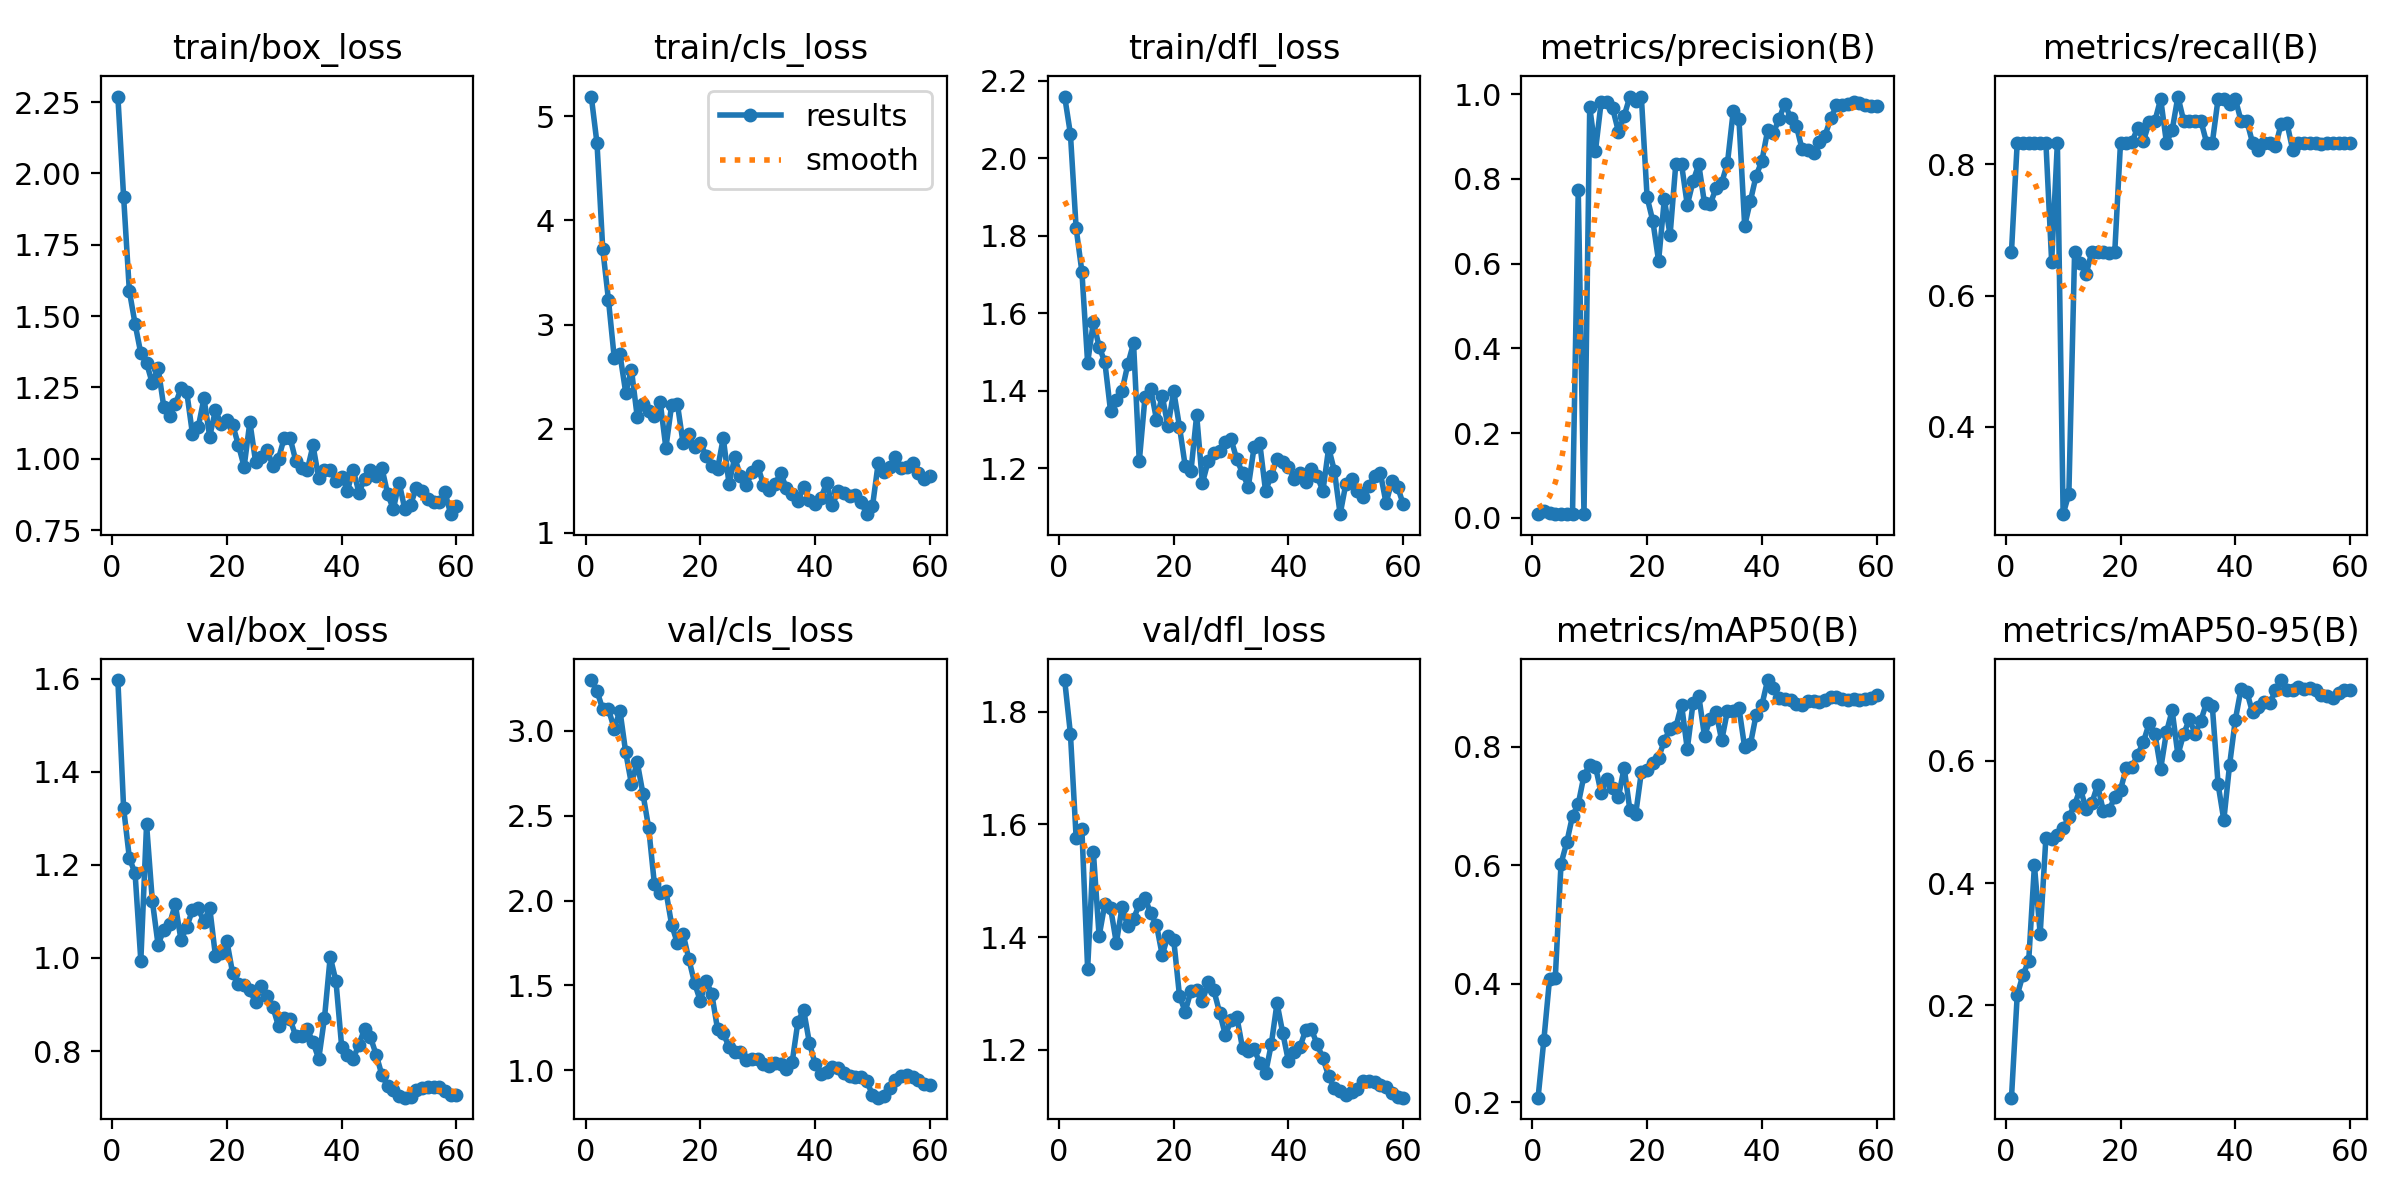

The data file committed next to this chart (first rows):
epoch, time, train/box_loss, train/cls_loss, train/dfl_loss, metrics/precision(B), metrics/recall(B), metrics/mAP50(B), metrics/mAP50-95(B), val/box_loss, val/cls_loss, val/dfl_loss, lr/pg0, lr/pg1, lr/pg2
1, 5.084, 2.269, 5.188, 2.16, 0.00849, 0.6667, 0.2076, 0.04907, 1.597, 3.3, 1.856, 7.145e-05, 7.145e-05, 7.145e-05
2, 8.942, 1.918, 4.739, 2.063, 0.01534, 0.8333, 0.3041, 0.2166, 1.322, 3.235, 1.761, 0.0001546, 0.0001546, 0.0001546
3, 12.86, 1.588, 3.725, 1.819, 0.01218, 0.8333, 0.4079, 0.25, 1.215, 3.127, 1.576, 0.0002349, 0.0002349, 0.0002349
4, 16.7, 1.472, 3.234, 1.708, 0.00973, 0.8333, 0.4096, 0.2724, 1.181, 3.127, 1.591, 0.0003124, 0.0003124, 0.0003124
5, 20.61, 1.369, 2.682, 1.472, 0.00937, 0.8333, 0.6023, 0.4289, 0.994, 3.014, 1.344, 0.0003871, 0.0003871, 0.0003871
6, 24.48, 1.335, 2.713, 1.578, 0.00891, 0.8333, 0.6383, 0.3168, 1.287, 3.12, 1.551, 0.0004589, 0.0004589, 0.0004589
7, 28.37, 1.264, 2.347, 1.514, 0.00896, 0.8333, 0.6827, 0.4742, 1.123, 2.874, 1.402, 0.0005279, 0.0005279, 0.0005279
8, 32.22, 1.319, 2.567, 1.474, 0.7734, 0.652, 0.7029, 0.4716, 1.029, 2.687, 1.459, 0.0005941, 0.0005941, 0.0005941
9, 36.03, 1.182, 2.117, 1.347, 0.00936, 0.8333, 0.751, 0.4792, 1.06, 2.818, 1.452, 0.0006574, 0.0006574, 0.0006574
10, 39.81, 1.15, 2.236, 1.377, 0.9694, 0.2667, 0.7689, 0.4894, 1.072, 2.631, 1.39, 0.0007179, 0.0007179, 0.0007179
11, 43.57, 1.19, 2.168, 1.4, 0.8659, 0.2975, 0.7661, 0.5079, 1.116, 2.428, 1.453, 0.0007756, 0.0007756, 0.0007756
12, 47.41, 1.246, 2.122, 1.468, 0.9823, 0.6667, 0.7214, 0.5283, 1.038, 2.097, 1.419, 0.0008304, 0.0008304, 0.0008304
13, 51.2, 1.234, 2.26, 1.523, 0.9814, 0.65, 0.7453, 0.5546, 1.066, 2.043, 1.432, 0.0008825, 0.0008825, 0.0008825
14, 54.99, 1.086, 1.816, 1.218, 0.9664, 0.6326, 0.7302, 0.5212, 1.103, 2.057, 1.458, 0.0009317, 0.0009317, 0.0009317
15, 58.92, 1.11, 2.227, 1.384, 0.9117, 0.6667, 0.7149, 0.5308, 1.107, 1.858, 1.469, 0.000978, 0.000978, 0.000978
16, 62.79, 1.212, 2.24, 1.404, 0.9486, 0.6667, 0.7642, 0.5602, 1.077, 1.748, 1.442, 0.001022, 0.001022, 0.001022
17, 66.61, 1.077, 1.861, 1.326, 0.9943, 0.6658, 0.6926, 0.518, 1.108, 1.803, 1.422, 0.001052, 0.001052, 0.001052
18, 70.39, 1.17, 1.95, 1.387, 0.9845, 0.6654, 0.6853, 0.5191, 1.005, 1.655, 1.368, 0.001028, 0.001028, 0.001028
19, 74.15, 1.121, 1.826, 1.308, 0.9925, 0.6667, 0.757, 0.5407, 1.011, 1.514, 1.403, 0.001005, 0.001005, 0.001005
20, 77.98, 1.135, 1.864, 1.399, 0.7563, 0.8333, 0.7598, 0.5525, 1.036, 1.407, 1.395, 0.000981, 0.000981, 0.000981
21, 81.75, 1.119, 1.74, 1.308, 0.7003, 0.8333, 0.772, 0.5883, 0.9668, 1.528, 1.297, 0.0009574, 0.0009574, 0.0009574
22, 85.51, 1.048, 1.646, 1.206, 0.606, 0.8349, 0.7814, 0.5896, 0.9441, 1.449, 1.268, 0.0009339, 0.0009339, 0.0009339
23, 89.34, 0.9718, 1.61, 1.192, 0.752, 0.8554, 0.8095, 0.61, 0.9421, 1.242, 1.305, 0.0009103, 0.0009103, 0.0009103
24, 93.08, 1.129, 1.911, 1.337, 0.6671, 0.836, 0.8303, 0.6311, 0.93, 1.216, 1.307, 0.0008867, 0.0008867, 0.0008867
25, 96.85, 0.9887, 1.472, 1.162, 0.8353, 0.8643, 0.8324, 0.6615, 0.9052, 1.138, 1.286, 0.0008631, 0.0008631, 0.0008631
26, 100.6, 1.004, 1.724, 1.218, 0.8344, 0.8667, 0.8706, 0.6437, 0.9403, 1.106, 1.32, 0.0008395, 0.0008395, 0.0008395
27, 104.4, 1.031, 1.542, 1.239, 0.7383, 0.9, 0.7956, 0.5869, 0.9175, 1.109, 1.305, 0.000816, 0.000816, 0.000816
28, 108.2, 0.9755, 1.459, 1.243, 0.7938, 0.8333, 0.8732, 0.6466, 0.8948, 1.06, 1.266, 0.0007924, 0.0007924, 0.0007924
29, 111.9, 1.001, 1.58, 1.267, 0.8341, 0.8521, 0.8856, 0.6823, 0.8528, 1.067, 1.227, 0.0007688, 0.0007688, 0.0007688
30, 115.6, 1.074, 1.642, 1.274, 0.7422, 0.9036, 0.8171, 0.6096, 0.8706, 1.063, 1.253, 0.0007452, 0.0007452, 0.0007452
31, 119.3, 1.073, 1.462, 1.223, 0.7403, 0.8667, 0.8472, 0.6436, 0.8685, 1.035, 1.259, 0.0007216, 0.0007216, 0.0007216
32, 123, 0.9927, 1.408, 1.187, 0.7776, 0.8667, 0.8579, 0.668, 0.8321, 1.024, 1.203, 0.0006981, 0.0006981, 0.0006981
33, 126.8, 0.9683, 1.465, 1.152, 0.7908, 0.8667, 0.8103, 0.6445, 0.8324, 1.045, 1.199, 0.0006745, 0.0006745, 0.0006745
34, 130.5, 0.9599, 1.576, 1.254, 0.8375, 0.8667, 0.8602, 0.6657, 0.8462, 1.034, 1.202, 0.0006509, 0.0006509, 0.0006509
35, 134.2, 1.046, 1.427, 1.264, 0.9592, 0.8333, 0.8599, 0.695, 0.8189, 1.006, 1.177, 0.0006273, 0.0006273, 0.0006273
36, 138, 0.9314, 1.37, 1.141, 0.9416, 0.8333, 0.8652, 0.689, 0.7833, 1.045, 1.159, 0.0006038, 0.0006038, 0.0006038
37, 141.8, 0.9601, 1.308, 1.181, 0.6893, 0.9, 0.7984, 0.5619, 0.8708, 1.283, 1.21, 0.0005802, 0.0005802, 0.0005802
38, 145.5, 0.9598, 1.441, 1.225, 0.7479, 0.9, 0.8038, 0.5031, 1.002, 1.355, 1.283, 0.0005566, 0.0005566, 0.0005566
39, 149.3, 0.9227, 1.316, 1.216, 0.8076, 0.8924, 0.8538, 0.5928, 0.9502, 1.162, 1.23, 0.000533, 0.000533, 0.000533
40, 153.1, 0.937, 1.274, 1.204, 0.8424, 0.9, 0.8699, 0.6667, 0.8089, 1.038, 1.18, 0.0005094, 0.0005094, 0.0005094
41, 156.8, 0.888, 1.332, 1.172, 0.9143, 0.8667, 0.9121, 0.7176, 0.7911, 0.9774, 1.196, 0.0004859, 0.0004859, 0.0004859
42, 160.6, 0.962, 1.476, 1.187, 0.9083, 0.8667, 0.898, 0.7133, 0.7833, 0.987, 1.205, 0.0004623, 0.0004623, 0.0004623
43, 164.3, 0.8813, 1.265, 1.163, 0.9416, 0.8333, 0.8821, 0.6791, 0.8138, 1.021, 1.235, 0.0004387, 0.0004387, 0.0004387
44, 168, 0.9291, 1.402, 1.199, 0.9775, 0.8216, 0.8798, 0.6886, 0.8478, 1.01, 1.237, 0.0004151, 0.0004151, 0.0004151
45, 171.8, 0.9605, 1.388, 1.179, 0.9439, 0.8333, 0.8777, 0.6959, 0.8301, 0.9814, 1.21, 0.0003915, 0.0003915, 0.0003915
46, 175.6, 0.9396, 1.356, 1.141, 0.9255, 0.8333, 0.8718, 0.6939, 0.7923, 0.9657, 1.185, 0.000368, 0.000368, 0.000368
47, 179.4, 0.9686, 1.363, 1.253, 0.8703, 0.8275, 0.8701, 0.7151, 0.7488, 0.9593, 1.154, 0.0003444, 0.0003444, 0.0003444
48, 183.2, 0.8768, 1.298, 1.193, 0.8691, 0.8625, 0.8761, 0.732, 0.7247, 0.9571, 1.132, 0.0003208, 0.0003208, 0.0003208
49, 186.9, 0.8232, 1.18, 1.081, 0.8607, 0.8633, 0.8763, 0.7154, 0.7159, 0.9333, 1.128, 0.0002972, 0.0002972, 0.0002972
50, 190.6, 0.9165, 1.255, 1.16, 0.888, 0.8221, 0.8745, 0.7152, 0.7033, 0.8552, 1.12, 0.0002737, 0.0002737, 0.0002737
51, 194.4, 0.8233, 1.671, 1.171, 0.9022, 0.8333, 0.8791, 0.7206, 0.6998, 0.8372, 1.126, 0.0002501, 0.0002501, 0.0002501
52, 197.9, 0.8384, 1.588, 1.142, 0.9435, 0.8333, 0.8842, 0.7181, 0.7013, 0.8488, 1.131, 0.0002265, 0.0002265, 0.0002265
53, 201.3, 0.8982, 1.629, 1.125, 0.9732, 0.8333, 0.8834, 0.7186, 0.7161, 0.8965, 1.146, 0.0002029, 0.0002029, 0.0002029
54, 204.8, 0.8861, 1.726, 1.153, 0.9741, 0.8327, 0.8802, 0.7161, 0.7207, 0.9408, 1.146, 0.0001793, 0.0001793, 0.0001793
55, 208.3, 0.857, 1.626, 1.18, 0.9759, 0.8311, 0.8791, 0.7075, 0.7227, 0.967, 1.144, 0.0001558, 0.0001558, 0.0001558
56, 211.7, 0.8489, 1.634, 1.188, 0.9814, 0.8326, 0.8803, 0.7053, 0.7232, 0.9726, 1.138, 0.0001322, 0.0001322, 0.0001322
57, 215.2, 0.8477, 1.669, 1.11, 0.9785, 0.8333, 0.8783, 0.7024, 0.723, 0.9617, 1.134, 0.0001086, 0.0001086, 0.0001086
58, 218.5, 0.8826, 1.574, 1.166, 0.9753, 0.8333, 0.8797, 0.7109, 0.7147, 0.939, 1.124, 8.50255e-05, 8.50255e-05, 8.50255e-05
59, 221.9, 0.8056, 1.521, 1.152, 0.973, 0.8333, 0.8815, 0.7158, 0.7066, 0.9197, 1.117, 6.1447e-05, 6.1447e-05, 6.1447e-05
60, 225.3, 0.8341, 1.549, 1.107, 0.9726, 0.8333, 0.8876, 0.7162, 0.7066, 0.9102, 1.115, 3.78685e-05, 3.78685e-05, 3.78685e-05
